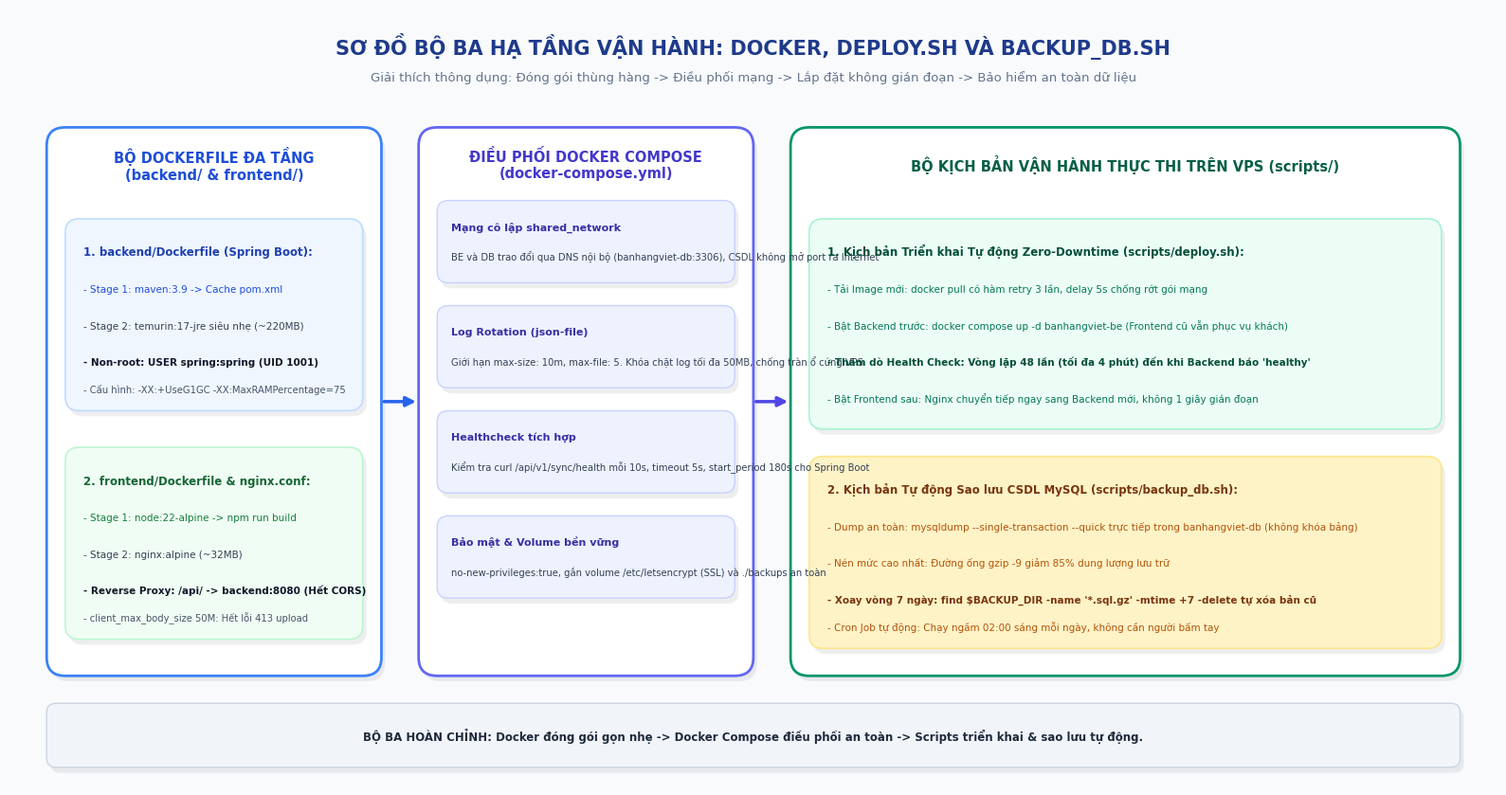

This chart was generated by the following Python code:
import matplotlib.pyplot as plt
import matplotlib.patches as patches
import os

os.makedirs("docs/architecture", exist_ok=True)
plt.rcParams["font.sans-serif"] = ["Segoe UI", "Arial", "DejaVu Sans"]

def draw_shadowed_box(ax, x, y, w, h, bg_color, border_color, border_width=1.5, radius=0.02):
    shadow = patches.FancyBboxPatch(
        (x + 0.004, y - 0.006), w, h,
        boxstyle=f"round,pad=0,rounding_size={radius}",
        facecolor="#0F172A", alpha=0.07, edgecolor="none"
    )
    ax.add_patch(shadow)
    box = patches.FancyBboxPatch(
        (x, y), w, h,
        boxstyle=f"round,pad=0,rounding_size={radius}",
        facecolor=bg_color, edgecolor=border_color, linewidth=border_width
    )
    ax.add_patch(box)
    return box

def create_components_diagram():
    fig, ax = plt.subplots(figsize=(16, 8.5), dpi=300)
    ax.set_xlim(0, 1.6)
    ax.set_ylim(0, 0.85)
    ax.axis("off")
    fig.patch.set_facecolor("#F8FAFC")

    # Header
    ax.text(0.8, 0.81, "SƠ ĐỒ BỘ BA HẠ TẦNG VẬN HÀNH: DOCKER, DEPLOY.SH VÀ BACKUP_DB.SH",
            ha="center", va="center", fontsize=15, weight="bold", color="#1E3A8A")
    ax.text(0.8, 0.775, "Giải thích thông dụng: Đóng gói thùng hàng -> Điều phối mạng -> Lắp đặt không gián đoạn -> Bảo hiểm an toàn dữ liệu",
            ha="center", va="center", fontsize=9.5, color="#64748B")

    # Column 1: Dockerization (BE + FE Dockerfiles)
    draw_shadowed_box(ax, 0.04, 0.12, 0.36, 0.60, "#FFFFFF", "#3B82F6", border_width=2, radius=0.02)
    ax.text(0.22, 0.68, "BỘ DOCKERFILE ĐA TẦNG\n(backend/ & frontend/)", ha="center", va="center", fontsize=10.5, weight="bold", color="#1D4ED8")

    # Sub BE Dockerfile
    draw_shadowed_box(ax, 0.06, 0.41, 0.32, 0.21, "#EFF6FF", "#BFDBFE", border_width=1.2, radius=0.015)
    ax.text(0.08, 0.58, "1. backend/Dockerfile (Spring Boot):", fontsize=8.5, weight="bold", color="#1E40AF")
    ax.text(0.08, 0.54, "- Stage 1: maven:3.9 -> Cache pom.xml", fontsize=7.5, color="#1D4ED8")
    ax.text(0.08, 0.50, "- Stage 2: temurin:17-jre siêu nhẹ (~220MB)", fontsize=7.5, color="#334155")
    ax.text(0.08, 0.46, "- Non-root: USER spring:spring (UID 1001)", fontsize=7.5, weight="bold", color="#0F172A")
    ax.text(0.08, 0.43, "- Cấu hình: -XX:+UseG1GC -XX:MaxRAMPercentage=75", fontsize=7.2, color="#475569")

    # Sub FE Dockerfile + Nginx
    draw_shadowed_box(ax, 0.06, 0.16, 0.32, 0.21, "#F0FDF4", "#BBF7D0", border_width=1.2, radius=0.015)
    ax.text(0.08, 0.33, "2. frontend/Dockerfile & nginx.conf:", fontsize=8.5, weight="bold", color="#166534")
    ax.text(0.08, 0.29, "- Stage 1: node:22-alpine -> npm run build", fontsize=7.5, color="#15803D")
    ax.text(0.08, 0.25, "- Stage 2: nginx:alpine (~32MB)", fontsize=7.5, color="#334155")
    ax.text(0.08, 0.21, "- Reverse Proxy: /api/ -> backend:8080 (Hết CORS)", fontsize=7.5, weight="bold", color="#0F172A")
    ax.text(0.08, 0.18, "- client_max_body_size 50M: Hết lỗi 413 upload", fontsize=7.2, color="#475569")

    # Arrow 1 -> 2
    ax.annotate("", xy=(0.44, 0.42), xytext=(0.40, 0.42),
                arrowprops=dict(arrowstyle="-|>", color="#2563EB", lw=2.5, mutation_scale=15))

    # Column 2: Docker Compose Orchestration
    draw_shadowed_box(ax, 0.44, 0.12, 0.36, 0.60, "#FFFFFF", "#6366F1", border_width=2, radius=0.02)
    ax.text(0.62, 0.68, "ĐIỀU PHỐI DOCKER COMPOSE\n(docker-compose.yml)", ha="center", va="center", fontsize=10.5, weight="bold", color="#4338CA")

    dc_items = [
        ("Mạng cô lập shared_network", "BE và DB trao đổi qua DNS nội bộ (banhangviet-db:3306), CSDL không mở port ra Internet"),
        ("Log Rotation (json-file)", "Giới hạn max-size: 10m, max-file: 5. Khóa chặt log tối đa 50MB, chống tràn ổ cứng VPS"),
        ("Healthcheck tích hợp", "Kiểm tra curl /api/v1/sync/health mỗi 10s, timeout 5s, start_period 180s cho Spring Boot"),
        ("Bảo mật & Volume bền vững", "no-new-privileges:true, gắn volume /etc/letsencrypt (SSL) và ./backups an toàn")
    ]
    for i, (title, desc) in enumerate(dc_items):
        y_pos = 0.55 - i * 0.115
        draw_shadowed_box(ax, 0.46, y_pos, 0.32, 0.09, "#EEF2FF", "#C7D2FE", border_width=1, radius=0.012)
        ax.text(0.475, y_pos + 0.058, title, fontsize=8.0, weight="bold", color="#3730A3")
        ax.text(0.475, y_pos + 0.025, desc, fontsize=7.2, color="#334155")

    # Arrow 2 -> 3
    ax.annotate("", xy=(0.84, 0.42), xytext=(0.80, 0.42),
                arrowprops=dict(arrowstyle="-|>", color="#4F46E5", lw=2.5, mutation_scale=15))

    # Column 3: Deploy & Backup Scripts
    draw_shadowed_box(ax, 0.84, 0.12, 0.72, 0.60, "#FFFFFF", "#059669", border_width=2, radius=0.02)
    ax.text(1.20, 0.68, "BỘ KỊCH BẢN VẬN HÀNH THỰC THI TRÊN VPS (scripts/)", ha="center", va="center", fontsize=10.5, weight="bold", color="#065F46")

    # Sub deploy.sh
    draw_shadowed_box(ax, 0.86, 0.39, 0.68, 0.23, "#ECFDF5", "#A7F3D0", border_width=1.2, radius=0.015)
    ax.text(0.88, 0.58, "1. Kịch bản Triển khai Tự động Zero-Downtime (scripts/deploy.sh):", fontsize=8.5, weight="bold", color="#064E3B")
    ax.text(0.88, 0.54, "- Tải Image mới: docker pull có hàm retry 3 lần, delay 5s chống rớt gói mạng", fontsize=7.5, color="#047857")
    ax.text(0.88, 0.50, "- Bật Backend trước: docker compose up -d banhangviet-be (Frontend cũ vẫn phục vụ khách)", fontsize=7.5, color="#047857")
    ax.text(0.88, 0.46, "- Thăm dò Health Check: Vòng lặp 48 lần (tối đa 4 phút) đến khi Backend báo 'healthy'", fontsize=7.5, weight="bold", color="#064E3B")
    ax.text(0.88, 0.42, "- Bật Frontend sau: Nginx chuyển tiếp ngay sang Backend mới, không 1 giây gián đoạn", fontsize=7.5, color="#047857")

    # Sub backup_db.sh
    draw_shadowed_box(ax, 0.86, 0.15, 0.68, 0.21, "#FEF3C7", "#FDE68A", border_width=1.2, radius=0.015)
    ax.text(0.88, 0.32, "2. Kịch bản Tự động Sao lưu CSDL MySQL (scripts/backup_db.sh):", fontsize=8.5, weight="bold", color="#78350F")
    ax.text(0.88, 0.28, "- Dump an toàn: mysqldump --single-transaction --quick trực tiếp trong banhangviet-db (không khóa bảng)", fontsize=7.5, color="#B45309")
    ax.text(0.88, 0.24, "- Nén mức cao nhất: Đường ống gzip -9 giảm 85% dung lượng lưu trữ", fontsize=7.5, color="#B45309")
    ax.text(0.88, 0.20, "- Xoay vòng 7 ngày: find $BACKUP_DIR -name '*.sql.gz' -mtime +7 -delete tự xóa bản cũ", fontsize=7.5, weight="bold", color="#78350F")
    ax.text(0.88, 0.17, "- Cron Job tự động: Chạy ngầm 02:00 sáng mỗi ngày, không cần người bấm tay", fontsize=7.5, color="#B45309")

    # Bottom ribbon
    draw_shadowed_box(ax, 0.04, 0.02, 1.52, 0.07, "#F1F5F9", "#CBD5E1", border_width=1, radius=0.01)
    ax.text(0.80, 0.055, "BỘ BA HOÀN CHỈNH: Docker đóng gói gọn nhẹ -> Docker Compose điều phối an toàn -> Scripts triển khai & sao lưu tự động.",
            ha="center", va="center", fontsize=8.5, weight="bold", color="#1E293B")

    plt.tight_layout()
    plt.savefig("docs/architecture/devops_components_diagram.png", dpi=300, bbox_inches="tight")
    plt.close()
    print("Components diagram created: docs/architecture/devops_components_diagram.png")

if __name__ == "__main__":
    create_components_diagram()
